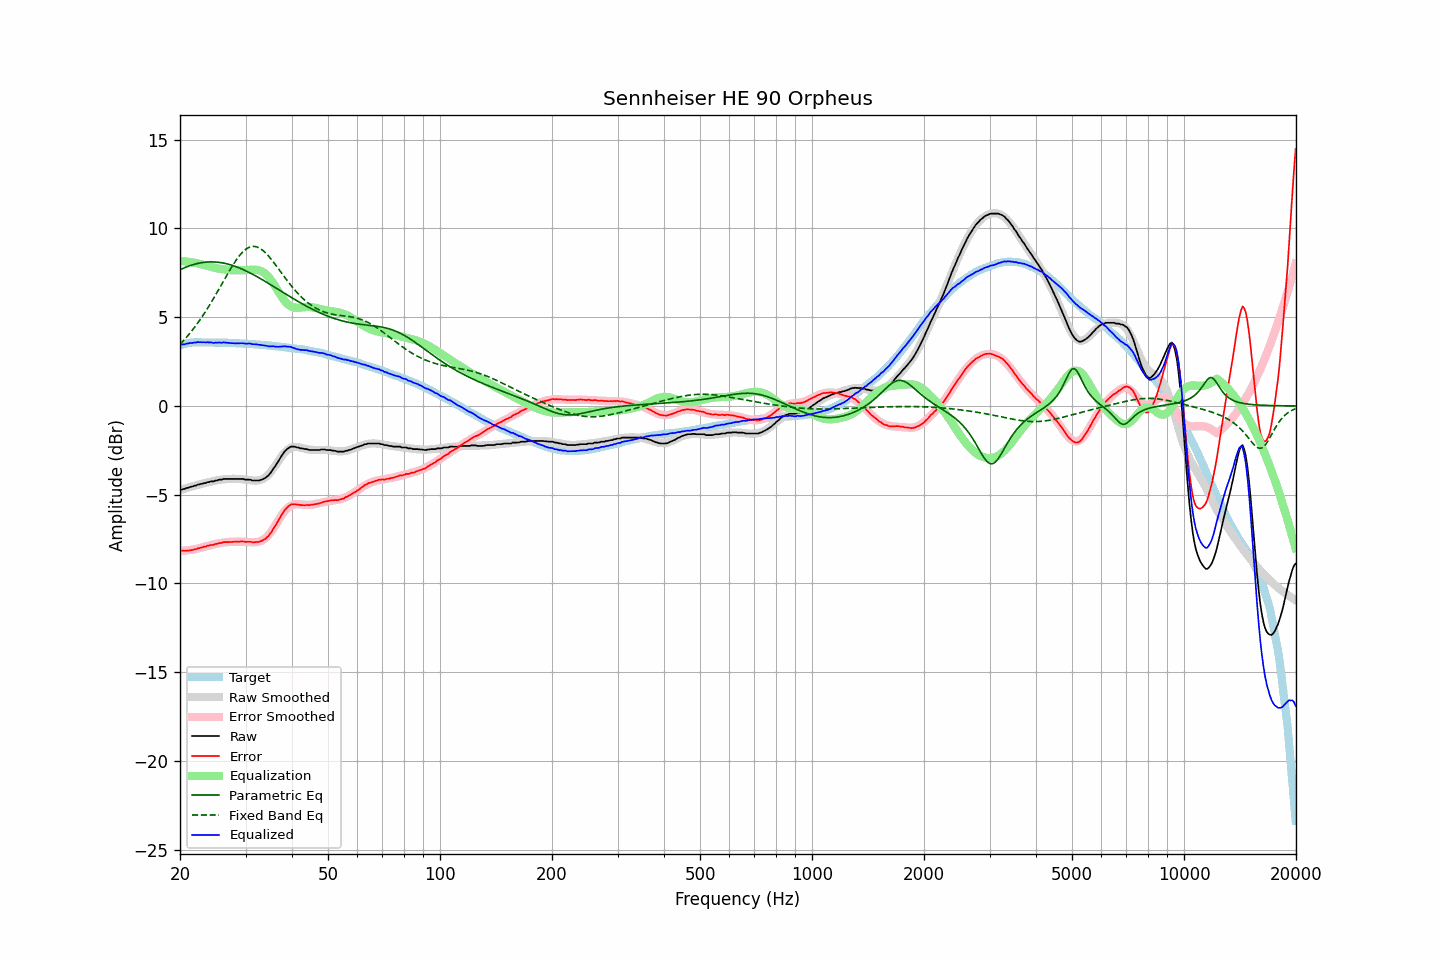

Source data for this figure (header and first rows):
frequency, raw, error, smoothed, error_smoothed, equalization, parametric_eq, fixed_band_eq, equalized_raw, equalized_smoothed, target
20.00, -4.72, -8.13, -4.74, -8.17, 8.17, 7.67, 3.47, 3.45, 3.43, 3.41
20.20, -4.71, -8.15, -4.71, -8.16, 8.16, 7.72, 3.57, 3.45, 3.45, 3.44
20.40, -4.68, -8.15, -4.68, -8.16, 8.16, 7.76, 3.66, 3.47, 3.47, 3.47
20.61, -4.67, -8.16, -4.65, -8.15, 8.15, 7.80, 3.76, 3.48, 3.49, 3.49
20.81, -4.62, -8.14, -4.63, -8.14, 8.14, 7.83, 3.87, 3.52, 3.51, 3.52
21.02, -4.61, -8.16, -4.60, -8.13, 8.13, 7.87, 3.97, 3.52, 3.53, 3.55
21.23, -4.57, -8.13, -4.57, -8.11, 8.11, 7.90, 4.08, 3.54, 3.54, 3.56
21.44, -4.55, -8.12, -4.55, -8.10, 8.10, 7.93, 4.19, 3.55, 3.55, 3.57
21.66, -4.53, -8.11, -4.52, -8.09, 8.09, 7.96, 4.31, 3.56, 3.57, 3.58
21.87, -4.49, -8.07, -4.50, -8.07, 8.07, 7.98, 4.43, 3.58, 3.58, 3.58
22.09, -4.48, -8.07, -4.47, -8.05, 8.05, 8.01, 4.55, 3.57, 3.58, 3.59
22.31, -4.43, -8.02, -4.45, -8.04, 8.04, 8.03, 4.67, 3.61, 3.59, 3.59
22.54, -4.42, -8.01, -4.42, -8.01, 8.01, 8.05, 4.80, 3.59, 3.59, 3.59
22.76, -4.39, -7.98, -4.40, -7.99, 7.99, 8.07, 4.93, 3.60, 3.59, 3.59
22.99, -4.38, -7.96, -4.37, -7.96, 7.96, 8.08, 5.06, 3.58, 3.59, 3.58
23.22, -4.34, -7.92, -4.35, -7.94, 7.94, 8.09, 5.20, 3.60, 3.59, 3.58
23.45, -4.34, -7.92, -4.33, -7.91, 7.91, 8.10, 5.34, 3.57, 3.59, 3.58
23.69, -4.29, -7.87, -4.31, -7.89, 7.89, 8.11, 5.48, 3.60, 3.58, 3.58
23.92, -4.29, -7.87, -4.28, -7.87, 7.87, 8.11, 5.63, 3.57, 3.58, 3.58
24.16, -4.25, -7.83, -4.26, -7.84, 7.84, 8.12, 5.77, 3.59, 3.58, 3.58
24.40, -4.25, -7.83, -4.24, -7.82, 7.82, 8.12, 5.93, 3.57, 3.58, 3.58
24.65, -4.25, -7.82, -4.22, -7.80, 7.80, 8.12, 6.08, 3.55, 3.57, 3.57
24.89, -4.20, -7.77, -4.20, -7.78, 7.78, 8.11, 6.23, 3.58, 3.57, 3.57
25.14, -4.20, -7.77, -4.19, -7.76, 7.76, 8.10, 6.39, 3.56, 3.57, 3.57
25.39, -4.16, -7.73, -4.17, -7.74, 7.74, 8.09, 6.55, 3.58, 3.57, 3.57
25.65, -4.15, -7.72, -4.16, -7.72, 7.72, 8.08, 6.71, 3.57, 3.57, 3.57
25.91, -4.15, -7.71, -4.15, -7.71, 7.71, 8.07, 6.87, 3.56, 3.57, 3.56
26.16, -4.11, -7.67, -4.13, -7.70, 7.70, 8.05, 7.03, 3.59, 3.56, 3.56
26.43, -4.11, -7.67, -4.13, -7.69, 7.69, 8.03, 7.19, 3.57, 3.56, 3.56
26.69, -4.11, -7.67, -4.12, -7.67, 7.67, 8.01, 7.35, 3.56, 3.56, 3.56
26.96, -4.11, -7.67, -4.11, -7.66, 7.66, 7.99, 7.50, 3.55, 3.55, 3.56
27.23, -4.11, -7.66, -4.10, -7.66, 7.66, 7.96, 7.66, 3.54, 3.55, 3.55
27.50, -4.11, -7.66, -4.10, -7.65, 7.65, 7.94, 7.81, 3.54, 3.55, 3.55
27.77, -4.11, -7.65, -4.10, -7.65, 7.65, 7.91, 7.95, 3.54, 3.54, 3.54
28.05, -4.11, -7.65, -4.10, -7.64, 7.64, 7.88, 8.09, 3.53, 3.54, 3.54
28.33, -4.11, -7.64, -4.11, -7.64, 7.64, 7.84, 8.23, 3.53, 3.54, 3.53
28.62, -4.11, -7.64, -4.11, -7.64, 7.64, 7.81, 8.35, 3.53, 3.53, 3.53
28.90, -4.11, -7.64, -4.11, -7.64, 7.64, 7.77, 8.47, 3.53, 3.53, 3.53
29.19, -4.11, -7.63, -4.12, -7.64, 7.64, 7.74, 8.58, 3.53, 3.52, 3.52
29.48, -4.11, -7.63, -4.13, -7.65, 7.65, 7.70, 8.67, 3.54, 3.52, 3.52
29.78, -4.13, -7.64, -4.14, -7.65, 7.65, 7.66, 8.76, 3.52, 3.51, 3.51
30.08, -4.15, -7.66, -4.15, -7.66, 7.66, 7.61, 8.83, 3.51, 3.51, 3.51
30.38, -4.15, -7.65, -4.16, -7.66, 7.66, 7.57, 8.89, 3.51, 3.50, 3.50
30.68, -4.15, -7.65, -4.17, -7.67, 7.67, 7.52, 8.94, 3.52, 3.50, 3.50
30.99, -4.16, -7.65, -4.18, -7.67, 7.67, 7.48, 8.97, 3.51, 3.49, 3.49
31.30, -4.20, -7.68, -4.19, -7.68, 7.68, 7.43, 8.99, 3.48, 3.48, 3.48
31.61, -4.20, -7.68, -4.20, -7.68, 7.68, 7.38, 8.99, 3.48, 3.48, 3.48
31.93, -4.20, -7.67, -4.20, -7.68, 7.68, 7.33, 8.98, 3.48, 3.47, 3.47
32.24, -4.20, -7.66, -4.20, -7.67, 7.67, 7.28, 8.95, 3.46, 3.47, 3.46
32.57, -4.20, -7.66, -4.19, -7.65, 7.65, 7.23, 8.92, 3.45, 3.46, 3.46
32.89, -4.17, -7.62, -4.17, -7.62, 7.62, 7.18, 8.86, 3.45, 3.45, 3.45
33.22, -4.15, -7.59, -4.13, -7.58, 7.58, 7.13, 8.80, 3.42, 3.44, 3.44
33.55, -4.10, -7.54, -4.09, -7.52, 7.52, 7.07, 8.73, 3.42, 3.44, 3.44
33.89, -4.06, -7.49, -4.03, -7.46, 7.46, 7.02, 8.65, 3.40, 3.43, 3.43
34.23, -3.98, -7.40, -3.96, -7.38, 7.38, 6.96, 8.55, 3.39, 3.42, 3.42
34.57, -3.92, -7.33, -3.87, -7.28, 7.28, 6.91, 8.45, 3.36, 3.41, 3.41
34.92, -3.80, -7.20, -3.77, -7.17, 7.17, 6.85, 8.35, 3.37, 3.40, 3.40
35.27, -3.69, -7.08, -3.65, -7.05, 7.05, 6.80, 8.24, 3.35, 3.39, 3.39
35.62, -3.54, -6.92, -3.53, -6.91, 6.91, 6.74, 8.12, 3.37, 3.38, 3.38
35.97, -3.43, -6.80, -3.40, -6.77, 6.77, 6.69, 8.00, 3.34, 3.37, 3.37
... 635 more rows
